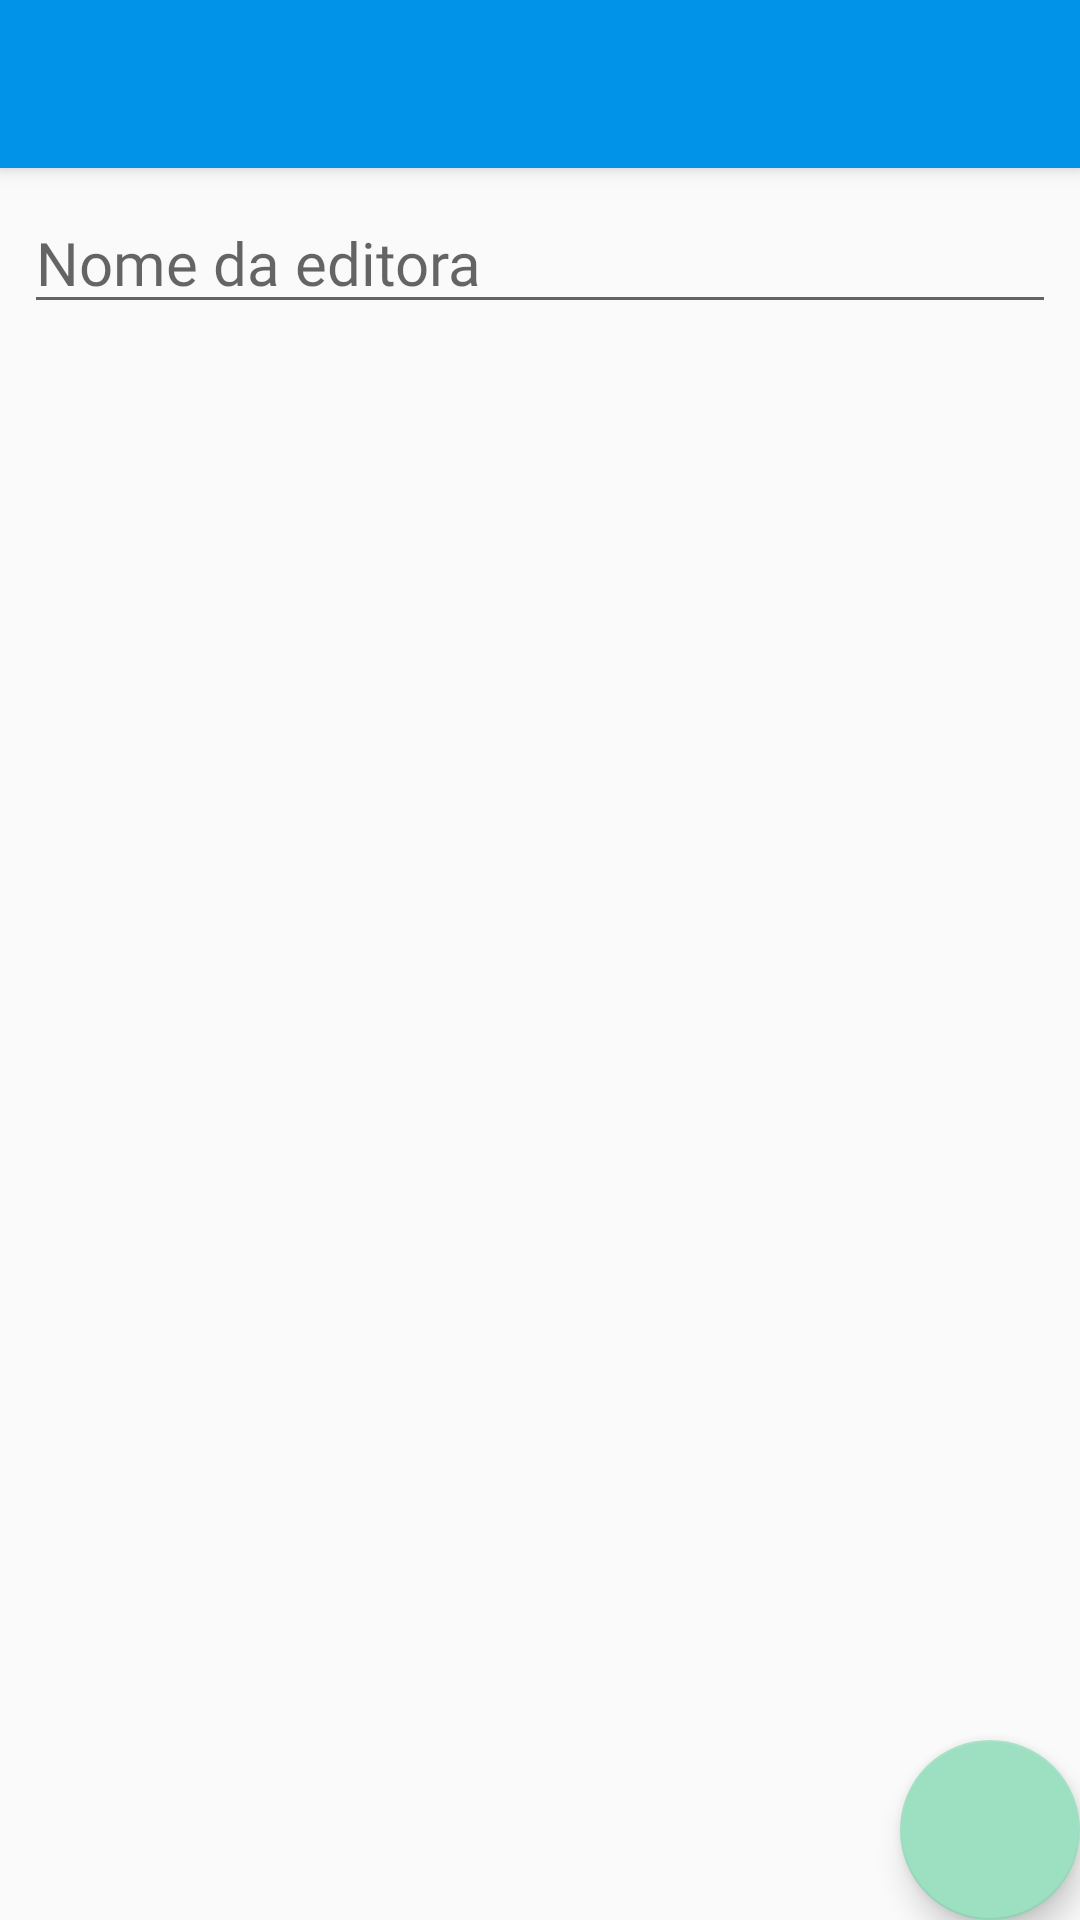

Here is an Android app screen rendered from its layout file. Give the layout XML and the strings, colors and styles it references.
<!-- AndroidManifest.xml: application theme AppTheme -->
<!-- res/layout/activity_tela_editoras.xml -->
<?xml version="1.0" encoding="utf-8"?>
<android.support.design.widget.CoordinatorLayout xmlns:android="http://schemas.android.com/apk/res/android"
    xmlns:app="http://schemas.android.com/apk/res-auto"
    xmlns:tools="http://schemas.android.com/tools"
    android:layout_width="match_parent"
    android:layout_height="match_parent"
    tools:context=".Interface.TelaEditoras">

    <android.support.design.widget.AppBarLayout
        android:layout_width="match_parent"
        android:layout_height="wrap_content"
        android:theme="@style/AppTheme.AppBarOverlay">

        <android.support.v7.widget.Toolbar
            android:id="@+id/toolbar"
            android:layout_width="match_parent"
            android:layout_height="?attr/actionBarSize"
            android:background="?attr/colorPrimary"
            app:popupTheme="@style/AppTheme.PopupOverlay" />

    </android.support.design.widget.AppBarLayout>

    <include layout="@layout/content_tela_editoras" />

    <android.support.design.widget.FloatingActionButton
        android:id="@+id/fab_add"
        android:layout_width="60dp"
        android:layout_height="60dp"
        android:layout_gravity="bottom|end"
        android:clickable="true"
        android:focusable="true"
        android:scaleType="center"
        app:fabSize="normal"
        app:maxImageSize="60dp"
        app:srcCompat="@drawable/ic_add" />

</android.support.design.widget.CoordinatorLayout>
<!-- res/layout/content_tela_editoras.xml (included above) -->
<?xml version="1.0" encoding="utf-8"?>
<android.support.constraint.ConstraintLayout xmlns:android="http://schemas.android.com/apk/res/android"
    xmlns:app="http://schemas.android.com/apk/res-auto"
    xmlns:tools="http://schemas.android.com/tools"
    android:layout_width="match_parent"
    android:layout_height="match_parent"
    app:layout_behavior="@string/appbar_scrolling_view_behavior"
    tools:context=".Interface.TelaEditoras"
    tools:showIn="@layout/activity_tela_editoras">

    <EditText
        android:id="@+id/txt_nome_pesquisa"
        style="@style/AppTheme.txt"
        android:layout_width="match_parent"
        android:layout_height="wrap_content"
        android:layout_marginStart="8dp"
        android:layout_marginLeft="8dp"
        android:layout_marginTop="8dp"
        android:layout_marginEnd="8dp"
        android:layout_marginRight="8dp"
        android:hint="@string/hint_txt_pesquisa_editora"
        app:layout_constraintEnd_toEndOf="parent"
        app:layout_constraintStart_toStartOf="parent"
        app:layout_constraintTop_toTopOf="parent"
        tools:fontFamily="@font/poppins_bold" />

    <ListView
        android:id="@+id/list_editoras"
        android:layout_width="match_parent"
        android:layout_height="wrap_content"
        android:layout_marginStart="8dp"
        android:layout_marginLeft="8dp"
        android:layout_marginTop="8dp"
        android:layout_marginEnd="8dp"
        android:layout_marginRight="8dp"
        app:layout_constraintEnd_toEndOf="@+id/txt_nome_pesquisa"
        app:layout_constraintStart_toStartOf="@+id/txt_nome_pesquisa"
        app:layout_constraintTop_toBottomOf="@+id/txt_nome_pesquisa"></ListView>

</android.support.constraint.ConstraintLayout>
<!-- resources referenced by this layout -->
<resources>
  <string name="hint_txt_pesquisa_editora">Nome da editora</string>
  <style name="AppTheme.AppBarOverlay" parent="ThemeOverlay.AppCompat.Dark.ActionBar" />
  <style name="AppTheme.PopupOverlay" parent="ThemeOverlay.AppCompat.Light" />
  <style name="AppTheme.txt">
          <item name="android:textColor">@color/preto</item>
          <item name="android:textSize">20sp</item>
          <item name="android:fontFamily">@font/poppins</item>
      </style>
  <style name="AppTheme" parent="Theme.AppCompat.Light.DarkActionBar">
          
          <item name="colorPrimary">@color/azul</item>
          <item name="colorPrimaryDark">@color/mc_blue</item>
          <item name="colorAccent">@color/darkometrat</item>
      </style>
  <color name="preto">#000</color>
  <color name="azul">#0093E7</color>
  <color name="mc_blue">#416F89</color>
  <color name="darkometrat">#9DDFC1</color>
</resources>
